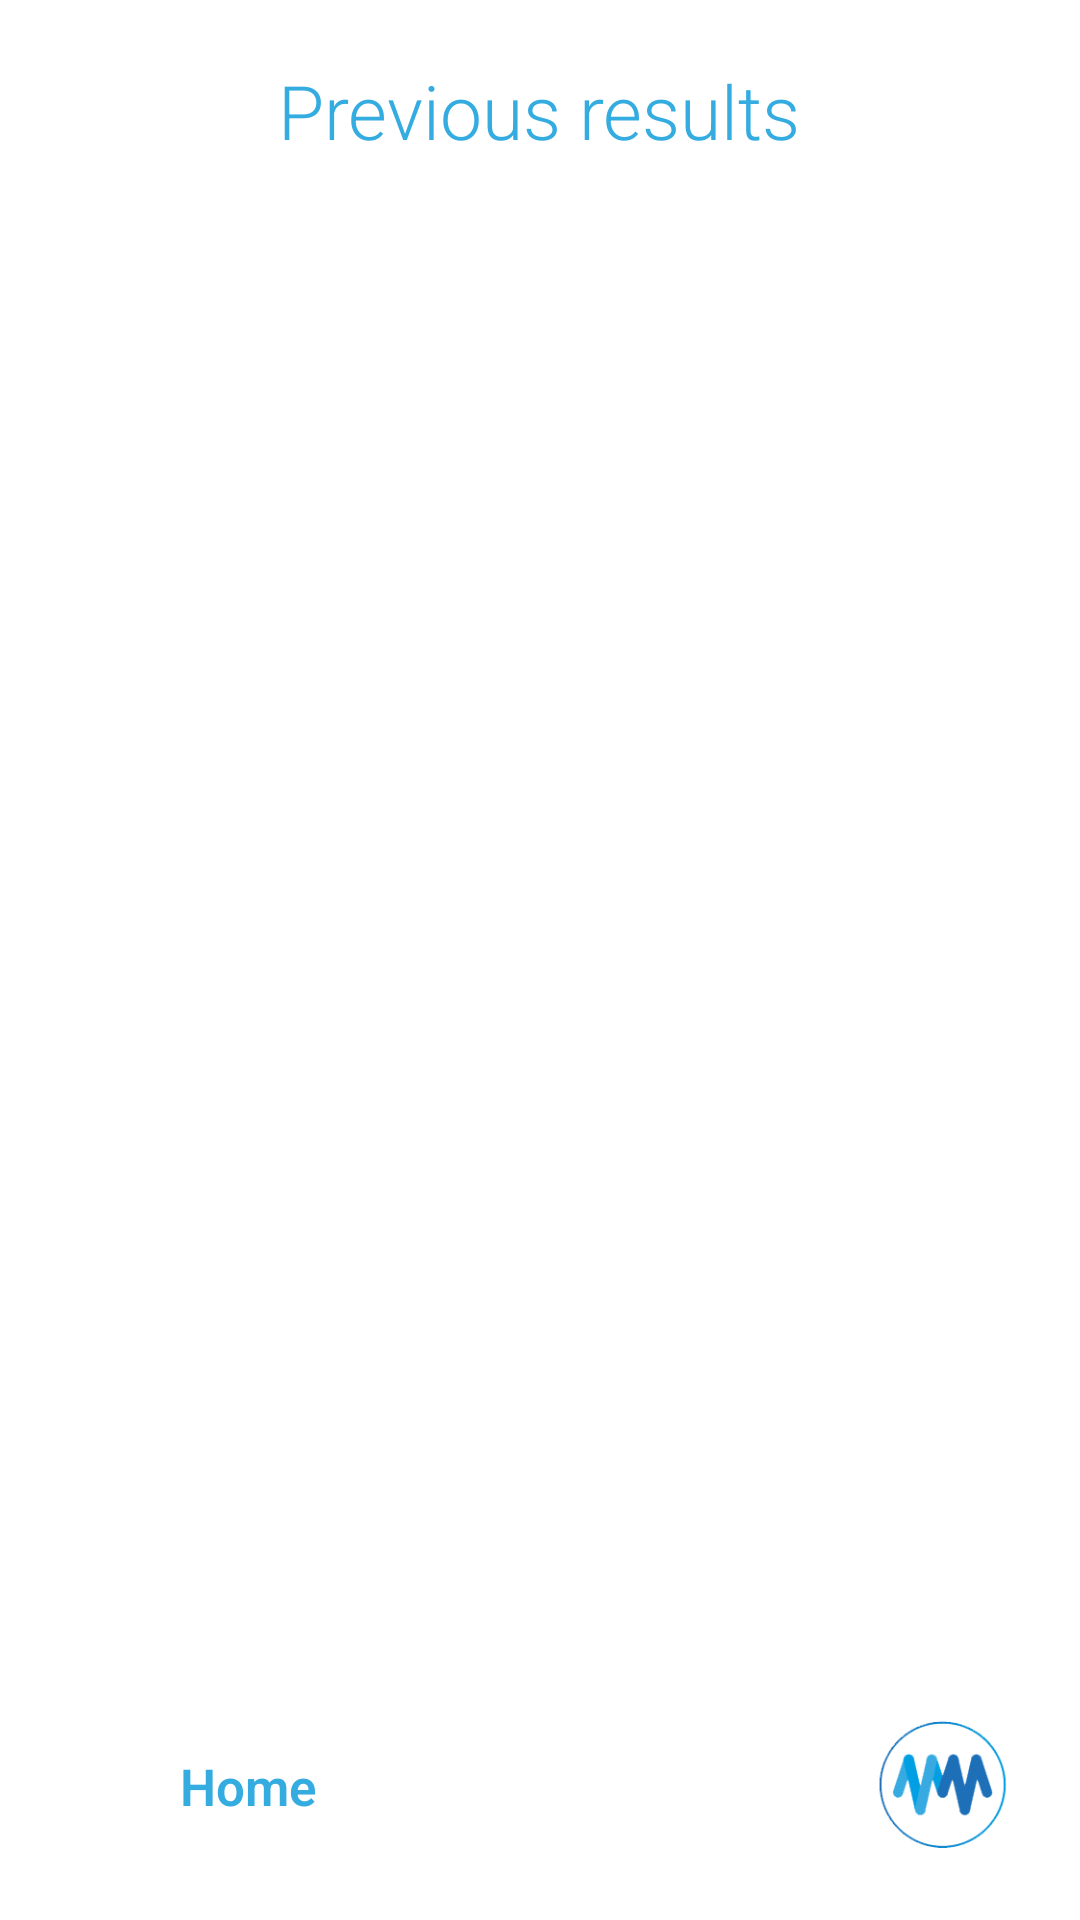

Reconstruct the res/layout file that produces this screen, plus the resources it refers to.
<!-- AndroidManifest.xml: application theme AppTheme -->
<!-- res/layout/activity_patient_predictions.xml -->
<?xml version="1.0" encoding="utf-8"?>
<LinearLayout xmlns:android="http://schemas.android.com/apk/res/android"
    xmlns:app="http://schemas.android.com/apk/res-auto"
    xmlns:tools="http://schemas.android.com/tools"
    android:layout_width="match_parent"
    android:layout_height="match_parent"
    android:background="@color/white"
    android:gravity="center"
    android:padding="20dp"
    android:orientation="vertical">
    <TextView
        android:id="@+id/header_text"
        android:layout_width="wrap_content"
        android:layout_height="wrap_content"
        android:text="@string/user_previous_results"
        android:textColor="@color/blue"
        android:textSize="25dp"/>
    <LinearLayout
        android:layout_width="match_parent"
        android:layout_height="wrap_content"
        android:orientation="vertical"
        android:layout_weight="1">
        <ListView
            android:layout_width="match_parent"
            android:layout_height="wrap_content"
            android:layout_marginTop="15dp"
            android:layout_marginBottom="5dp"
            android:divider="#34ace0"
            android:dividerHeight="2px"
            android:id="@+id/assessments"/>
    </LinearLayout>
    <LinearLayout
        android:layout_width="match_parent"
        android:layout_height="wrap_content"
        android:orientation="horizontal">
        <LinearLayout
            android:layout_width="wrap_content"
            android:layout_height="wrap_content"
            android:orientation="horizontal"
            android:onClick="BackHome"
            android:layout_gravity="center"
            android:id="@+id/homeBtn">
            <ImageView
                android:layout_width="40dp"
                android:layout_height="40dp"
                android:id="@+id/backImg"/>
            <TextView
                android:layout_width="wrap_content"
                android:layout_height="wrap_content"
                android:textSize="17dp"
                android:textStyle="bold"
                android:layout_marginTop="9dp"
                android:textColor="@color/blue"
                android:text="@string/user_home_page"/>
        </LinearLayout>
        <FrameLayout
            android:layout_width="0dp"
            android:layout_height="match_parent"
            android:layout_weight="1">
        </FrameLayout>
        <ImageView
            android:layout_width="50dp"
            android:layout_height="50dp"
            android:src="@drawable/logo_icon" />
    </LinearLayout>
</LinearLayout>
<!-- resources referenced by this layout -->
<resources>
  <color name="blue">#34ace0</color>
  <color name="white">#FFFFFF</color>
  <!-- drawable logo_icon: png bitmap (drawable, 42622 bytes) -->
  <string name="user_home_page">Home</string>
  <string name="user_previous_results">Previous results</string>
  <style name="AppTheme" parent="Theme.AppCompat.Light.NoActionBar">
          
          <item name="colorPrimary">@color/colorPrimary</item>
          <item name="colorPrimaryDark">@color/colorPrimaryDark</item>
          <item name="colorAccent">@color/colorAccent</item>
  
          <item name="android:textViewStyle">@style/MyTextViewStyle</item>
          <item name="android:buttonStyle">@style/MyButtonStyle</item>
          <item name="editTextStyle">@style/MyEditTextStyle</item>
  
          <item name="colorControlNormal">@color/blue</item>
          <item name="colorControlActivated">@color/blue</item>
          <item name="android:textColorHint">@color/blue</item>
      </style>
  <color name="colorPrimary">#3F51B5</color>
  <color name="colorPrimaryDark">#303F9F</color>
  <color name="colorAccent">#FF4081</color>
  <style name="MyTextViewStyle" parent="android:Widget.TextView">
          <item name="android:fontFamily">sans-serif-light</item>
      </style>
  <style name="MyButtonStyle" parent="android:Widget.Holo.Button">
          <item name="android:fontFamily">sans-serif-light</item>
      </style>
  <style name="MyEditTextStyle" parent="android:Widget.EditText">
          <item name="android:fontFamily">sans-serif-light</item>
      </style>
</resources>
